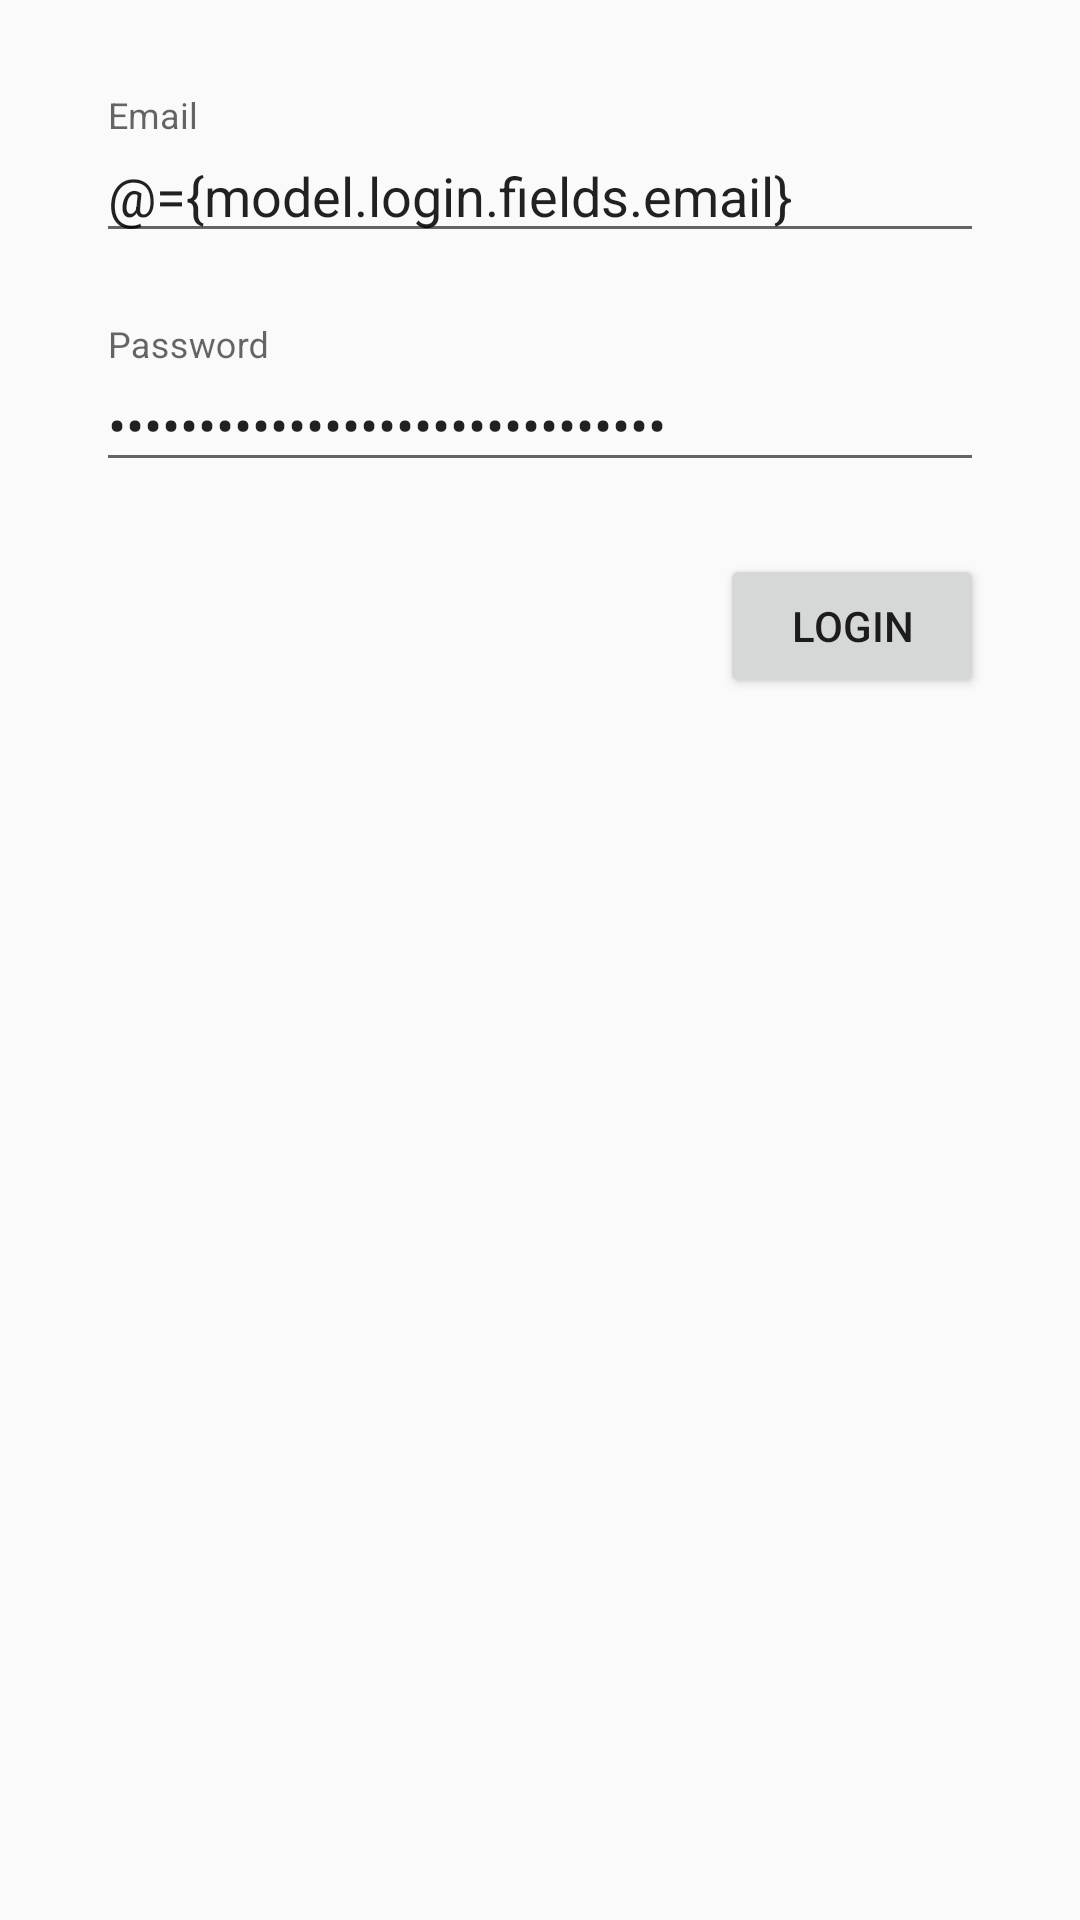

The Android layout XML behind this screen, and the referenced resources:
<!-- AndroidManifest.xml: application theme AppTheme -->
<!-- res/layout/fragment_login.xml -->
<?xml version="1.0" encoding="utf-8"?>
<layout xmlns:android="http://schemas.android.com/apk/res/android"
    xmlns:app="http://schemas.android.com/apk/res-auto"
    xmlns:tools="http://schemas.android.com/tools">

    <data>
        <variable
            name="model"
            type="com.example.raydar.viewmodel.LoginViewModel" />
    </data>

    <ScrollView
        android:layout_width="match_parent"
        android:layout_height="match_parent"
        tools:context=".ui.root.MainActivity">

        <android.support.constraint.ConstraintLayout
            android:layout_width="match_parent"
            android:layout_height="wrap_content">

            <android.support.design.widget.TextInputLayout
                android:id="@+id/til_email"
                android:layout_width="0dp"
                android:layout_height="wrap_content"
                android:layout_marginTop="@dimen/layout_margin"
                app:layout_constraintLeft_toLeftOf="parent"
                app:layout_constraintRight_toRightOf="parent"
                app:layout_constraintTop_toTopOf="parent"
                android:layout_marginStart="@dimen/layout_margin"
                android:layout_marginEnd="@dimen/layout_margin">

                <android.support.design.widget.TextInputEditText
                    android:id="@+id/et_login_email"
                    android:layout_width="match_parent"
                    android:layout_height="wrap_content"
                    android:hint="@string/str_email"
                    android:inputType="textEmailAddress"
                    android:text="@={model.login.fields.email}"
                    app:error="@{model.login.emailError}"/>

            </android.support.design.widget.TextInputLayout>

            <android.support.design.widget.TextInputLayout
                android:id="@+id/til_password"
                android:layout_width="0dp"
                android:layout_height="wrap_content"
                android:layout_marginTop="@dimen/view_margin"
                app:layout_constraintStart_toStartOf="@id/til_email"
                app:layout_constraintEnd_toEndOf="@id/til_email"
                app:layout_constraintTop_toBottomOf="@id/til_email">

                <android.support.design.widget.TextInputEditText
                    android:id="@+id/et_login_password"
                    android:layout_width="match_parent"
                    android:layout_height="wrap_content"
                    android:hint="@string/str_password"
                    android:inputType="textPassword"
                    android:text="@={model.login.fields.password}"
                    app:error="@{model.login.passwordError}"/>

            </android.support.design.widget.TextInputLayout>

            <Button
                android:id="@+id/bt_login"
                android:layout_width="wrap_content"
                android:layout_height="wrap_content"
                android:layout_marginTop="@dimen/view_margin"
                android:layout_marginBottom="@dimen/layout_margin"
                android:text="@string/str_login"
                android:onClick="@{() -> model.onButtonClick()}"
                app:layout_constraintEnd_toEndOf="@+id/til_email"
                app:layout_constraintTop_toBottomOf="@id/til_password"
                app:layout_constraintBottom_toBottomOf="parent"/>
        </android.support.constraint.ConstraintLayout>
    </ScrollView>

</layout>
<!-- resources referenced by this layout -->
<resources>
  <dimen name="layout_margin">32dp</dimen>
  <dimen name="view_margin">24dp</dimen>
  <string name="str_email">Email</string>
  <string name="str_login">Login</string>
  <string name="str_password">Password</string>
  <style name="AppTheme" parent="Theme.AppCompat.Light.DarkActionBar">
          
          <item name="colorPrimary">@color/colorPrimary</item>
          <item name="colorPrimaryDark">@color/colorPrimaryDark</item>
          <item name="colorAccent">@color/colorAccent</item>
      </style>
  <color name="colorPrimary">#c75c5c</color>
  <color name="colorPrimaryDark">#a03737</color>
  <color name="colorAccent">#5c92c7</color>
</resources>
